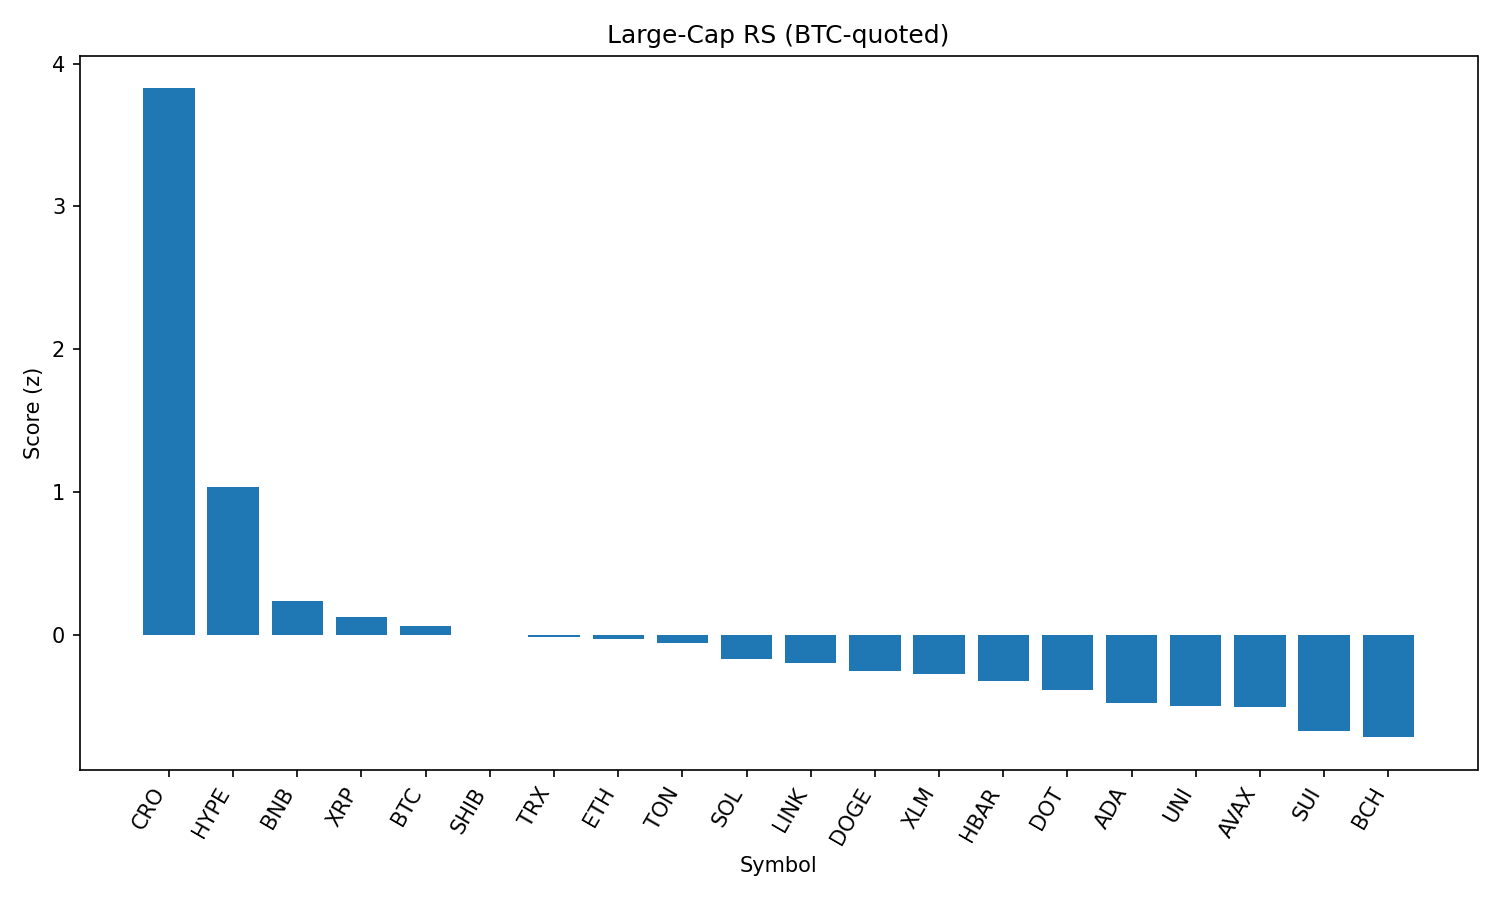

Values plotted in this chart, from the file beside it:
rank, name, symbol, price_btc, price_usd, pct_1h_btc, pct_24h_btc, pct_7d_btc, market_cap_rank, market_cap_usd, volume_usd, score
1, Cronos, CRO, 1.89e-06, 0.21, 1.638, 33.91, 52.96, 30, 7083234256, 652889137, 3.826
2, Hyperliquid, HYPE, 0.0004386, 48.79, 0.2539, 12.13, 15.47, 14, 16271550274, 446518816, 1.038
3, BNB, BNB, 0.007751, 862.2, 0.08995, 1.578, 5.44, 5, 120093056625, 1733950829, 0.2427
4, XRP, XRP, 2.722e-05, 3.03, -0.2617, 5.057, 6.152, 3, 180209831051, 6889833642, 0.1261
5, Bitcoin, BTC, 1.0, 111234, 0.0, 0.0, 0.0, 1, 2214346438887, 46980777485, 0.0662
6, Shiba Inu, SHIB, 1.12814e-10, 1.255e-05, -0.2975, 3.921, 4.518, 29, 7392290469, 237243354, 0.004605
7, TRON, TRX, 3.16e-06, 0.3516, -0.1181, 0.9281, 2.622, 9, 33283060824, 1302825001, -0.009698
8, Ethereum, ETH, 0.04118, 4581, -0.4845, 3.417, 12.39, 2, 552441312713, 46804238370, -0.02258
9, Toncoin, TON, 2.842e-05, 3.16, -0.07812, 0.3124, -0.5791, 27, 8114413329, 159814720, -0.05013
10, Solana, SOL, 0.001761, 195.9, -0.5907, 3.316, 12.23, 6, 105909469669, 8436134319, -0.163
11, Chainlink, LINK, 0.0002186, 24.32, -0.4606, 3.097, 3.458, 13, 16478069778, 1692332731, -0.1901
12, Dogecoin, DOGE, 1.96e-06, 0.2179, -0.5675, 3.58, 4.335, 10, 32835293570, 2356360834, -0.2468
13, Stellar, XLM, 3.56e-06, 0.3962, -0.5037, 2.766, 1.744, 18, 12429978695, 327127865, -0.2696
14, Hedera, HBAR, 2.18e-06, 0.2422, -0.7163, 4.588, 5.103, 22, 10266453354, 309114998, -0.3205
15, Polkadot, DOT, 3.497e-05, 3.89, -0.7141, 3.25, 5.211, 35, 5921338561, 288683537, -0.3831
16, Cardano, ADA, 7.77e-06, 0.8647, -0.7122, 1.898, 2.965, 11, 31574129383, 1359562726, -0.4764
17, Uniswap, UNI, 8.906e-05, 9.91, -0.6668, 1.508, 0.167, 34, 5943735982, 480865445, -0.4951
18, Avalanche, AVAX, 0.0002164, 24.07, -0.8428, 2.233, 8.628, 23, 10163331782, 582332999, -0.4995
19, Sui, SUI, 3.1e-05, 3.45, -0.91, 1.869, 1.583, 20, 12106533641, 1468459459, -0.6691
20, Bitcoin Cash, BCH, 0.004843, 538.8, -0.7216, -1.541, -1.217, 21, 10735878536, 211688208, -0.7125
21, Litecoin, LTC, 0.001018, 113.2, -1.224, 3.857, 0.9762, 26, 8629740519, 685006062, -0.8553
